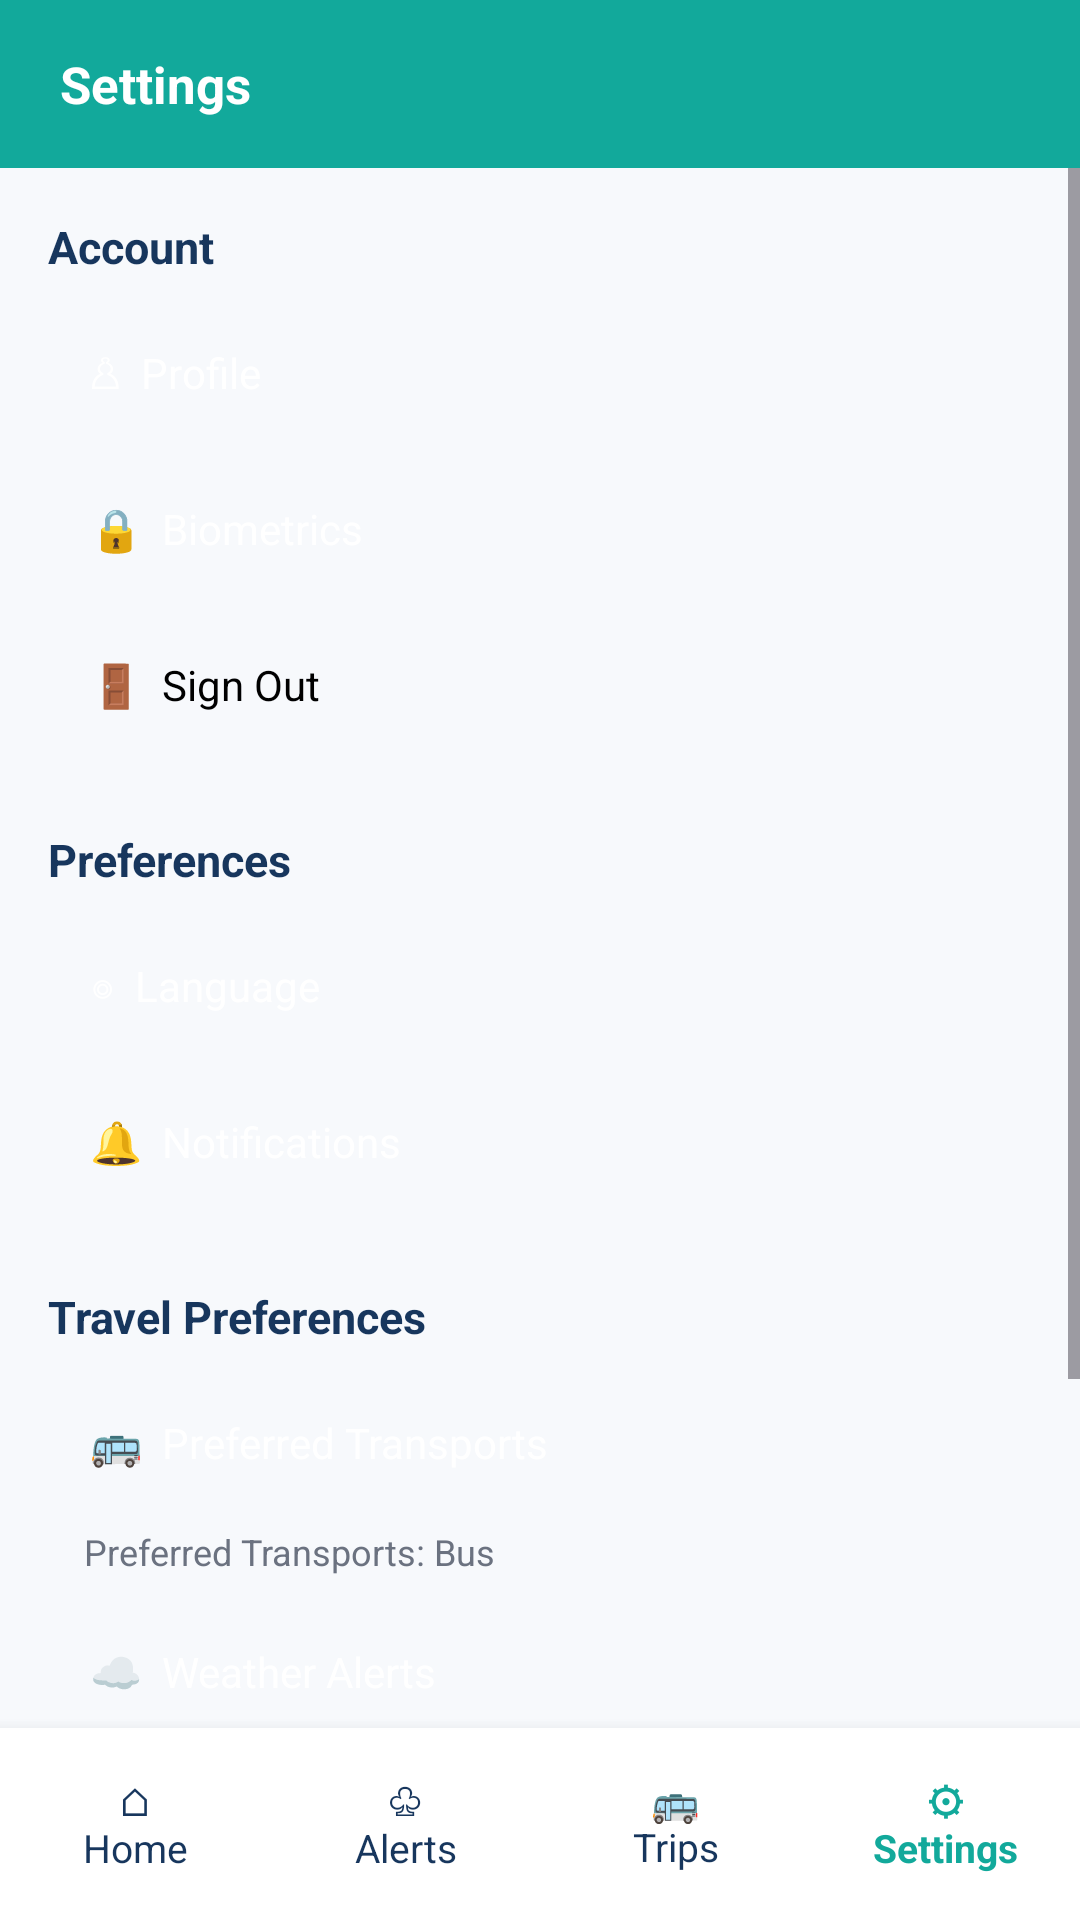

Here is an Android app screen rendered from its layout file. Give the layout XML and the strings, colors and styles it references.
<!-- AndroidManifest.xml: application theme Theme.NaviGo -->
<!-- res/layout/activity_settings.xml -->
<?xml version="1.0" encoding="utf-8"?>
<androidx.constraintlayout.widget.ConstraintLayout
    xmlns:android="http://schemas.android.com/apk/res/android"
    xmlns:app="http://schemas.android.com/apk/res-auto"
    android:id="@+id/settingsRoot"
    android:layout_width="match_parent"
    android:layout_height="match_parent"
    android:background="@color/navigo_background">

    <TextView
        android:id="@+id/settingsHeader"
        android:layout_width="0dp"
        android:layout_height="56dp"
        android:background="@color/navigo_teal"
        android:gravity="center_vertical"
        android:paddingStart="20dp"
        android:text="Settings"
        android:textColor="@android:color/white"
        android:textSize="17sp"
        android:textStyle="bold"
        app:layout_constraintTop_toTopOf="parent"
        app:layout_constraintStart_toStartOf="parent"
        app:layout_constraintEnd_toEndOf="parent" />

    <ScrollView
        android:layout_width="0dp"
        android:layout_height="0dp"
        app:layout_constraintTop_toBottomOf="@id/settingsHeader"
        app:layout_constraintBottom_toTopOf="@id/settingsBottomNav"
        app:layout_constraintStart_toStartOf="parent"
        app:layout_constraintEnd_toEndOf="parent">

        <LinearLayout
            android:layout_width="match_parent"
            android:layout_height="wrap_content"
            android:orientation="vertical"
            android:padding="16dp">

            <TextView
                android:layout_width="match_parent"
                android:layout_height="wrap_content"
                android:layout_marginBottom="8dp"
                android:text="Account"
                android:textColor="@color/navigo_navy"
                android:textSize="15sp"
                android:textStyle="bold" />

            <TextView
                android:id="@+id/settingProfile"
                style="@style/NaviGoSettingRow"
                android:text="♙  Profile" />

            <TextView
                android:id="@+id/settingBiometrics"
                style="@style/NaviGoSettingRow"
                android:text="🔒  Biometrics" />

            <TextView
                android:id="@+id/settingLogout"
                style="@style/NaviGoSettingRow"
                android:text="🚪  Sign Out"
                android:textColor="@android:color/black" />

            <TextView
                android:layout_width="match_parent"
                android:layout_height="wrap_content"
                android:layout_marginTop="20dp"
                android:layout_marginBottom="8dp"
                android:text="Preferences"
                android:textColor="@color/navigo_navy"
                android:textSize="15sp"
                android:textStyle="bold" />

            <TextView
                android:id="@+id/settingLanguage"
                style="@style/NaviGoSettingRow"
                android:text="◎  Language" />

            <TextView
                android:id="@+id/settingNotifications"
                style="@style/NaviGoSettingRow"
                android:text="🔔  Notifications" />

            <TextView
                android:layout_width="match_parent"
                android:layout_height="wrap_content"
                android:layout_marginTop="20dp"
                android:layout_marginBottom="8dp"
                android:text="Travel Preferences"
                android:textColor="@color/navigo_navy"
                android:textSize="15sp"
                android:textStyle="bold" />

            <TextView
                android:id="@+id/settingPreferredTransports"
                style="@style/NaviGoSettingRow"
                android:text="🚌  Preferred Transports" />

            <TextView
                android:id="@+id/tvPreferredTransport"
                android:layout_width="match_parent"
                android:layout_height="wrap_content"
                android:paddingStart="12dp"
                android:paddingBottom="8dp"
                android:text="Preferred Transports: Bus"
                android:textColor="@color/navigo_muted"
                android:textSize="12sp" />

            <TextView
                android:id="@+id/settingWeatherAlerts"
                style="@style/NaviGoSettingRow"
                android:text="☁  Weather Alerts" />

            <TextView
                android:id="@+id/tvWeatherPreference"
                android:layout_width="match_parent"
                android:layout_height="wrap_content"
                android:paddingStart="12dp"
                android:paddingBottom="8dp"
                android:text="Weather Alerts: Off"
                android:textColor="@color/navigo_muted"
                android:textSize="12sp" />

            <TextView
                android:layout_width="match_parent"
                android:layout_height="wrap_content"
                android:layout_marginTop="20dp"
                android:layout_marginBottom="8dp"
                android:text="About"
                android:textColor="@color/navigo_navy"
                android:textSize="15sp"
                android:textStyle="bold" />



            <TextView
                android:id="@+id/settingPrivacy"
                style="@style/NaviGoSettingRow"
                android:text="◉  Privacy Policy" />

        </LinearLayout>
    </ScrollView>

    <LinearLayout
        android:id="@+id/settingsBottomNav"
        android:layout_width="0dp"
        android:layout_height="64dp"
        android:background="@android:color/white"
        android:elevation="8dp"
        android:orientation="horizontal"
        app:layout_constraintBottom_toBottomOf="parent"
        app:layout_constraintStart_toStartOf="parent"
        app:layout_constraintEnd_toEndOf="parent">

        <TextView
            android:id="@+id/navSettingsHome"
            style="@style/NaviGoNavItem"
            android:text="⌂&#10;Home" />

        <TextView
            android:id="@+id/navSettingsAlerts"
            style="@style/NaviGoNavItem"
            android:text="♧&#10;Alerts" />

        <TextView
            android:id="@+id/navSettingsTrips"
            style="@style/NaviGoNavItem"
            android:text="🚌&#10;Trips" />

        <TextView
            android:id="@+id/navSettingsCurrent"
            style="@style/NaviGoNavItem"
            android:text="⚙&#10;Settings"
            android:textColor="@color/navigo_teal"
            android:textStyle="bold" />

    </LinearLayout>

</androidx.constraintlayout.widget.ConstraintLayout>
<!-- resources referenced by this layout -->
<resources>
  <color name="navigo_background">#F7F9FC</color>
  <color name="navigo_muted">#6B7280</color>
  <color name="navigo_navy">#17365D</color>
  <color name="navigo_teal">#12A99B</color>
  <style name="NaviGoNavItem">
          <item name="android:layout_width">0dp</item>
          <item name="android:layout_height">match_parent</item>
          <item name="android:layout_weight">1</item>
          <item name="android:gravity">center</item>
          <item name="android:textColor">@color/navigo_navy</item>
          <item name="android:textSize">13sp</item>
          <item name="android:clickable">true</item>
          <item name="android:focusable">true</item>
      </style>
  <style name="NaviGoSettingRow">
          <item name="android:layout_width">match_parent</item>
          <item name="android:layout_height">48dp</item>
          <item name="android:layout_marginBottom">4dp</item>
          <item name="android:background">@drawable/bg_home_card</item>
          <item name="android:backgroundTint">@color/navigo_teal</item>
          <item name="android:gravity">center_vertical</item>
          <item name="android:paddingStart">14dp</item>
          <item name="android:paddingEnd">14dp</item>
          <item name="android:textColor">@android:color/white</item>
          <item name="android:textSize">14sp</item>
          <item name="android:clickable">true</item>
          <item name="android:focusable">true</item>
      </style>
  <style name="Theme.NaviGo" parent="Base.Theme.NaviGo" />
  <style name="Base.Theme.NaviGo" parent="Theme.Material3.DayNight.NoActionBar">
  
          
          
  
          <item name="android:windowActionModeOverlay">true</item>
          <item name="android:windowLightStatusBar">false</item>
  
      </style>
</resources>
